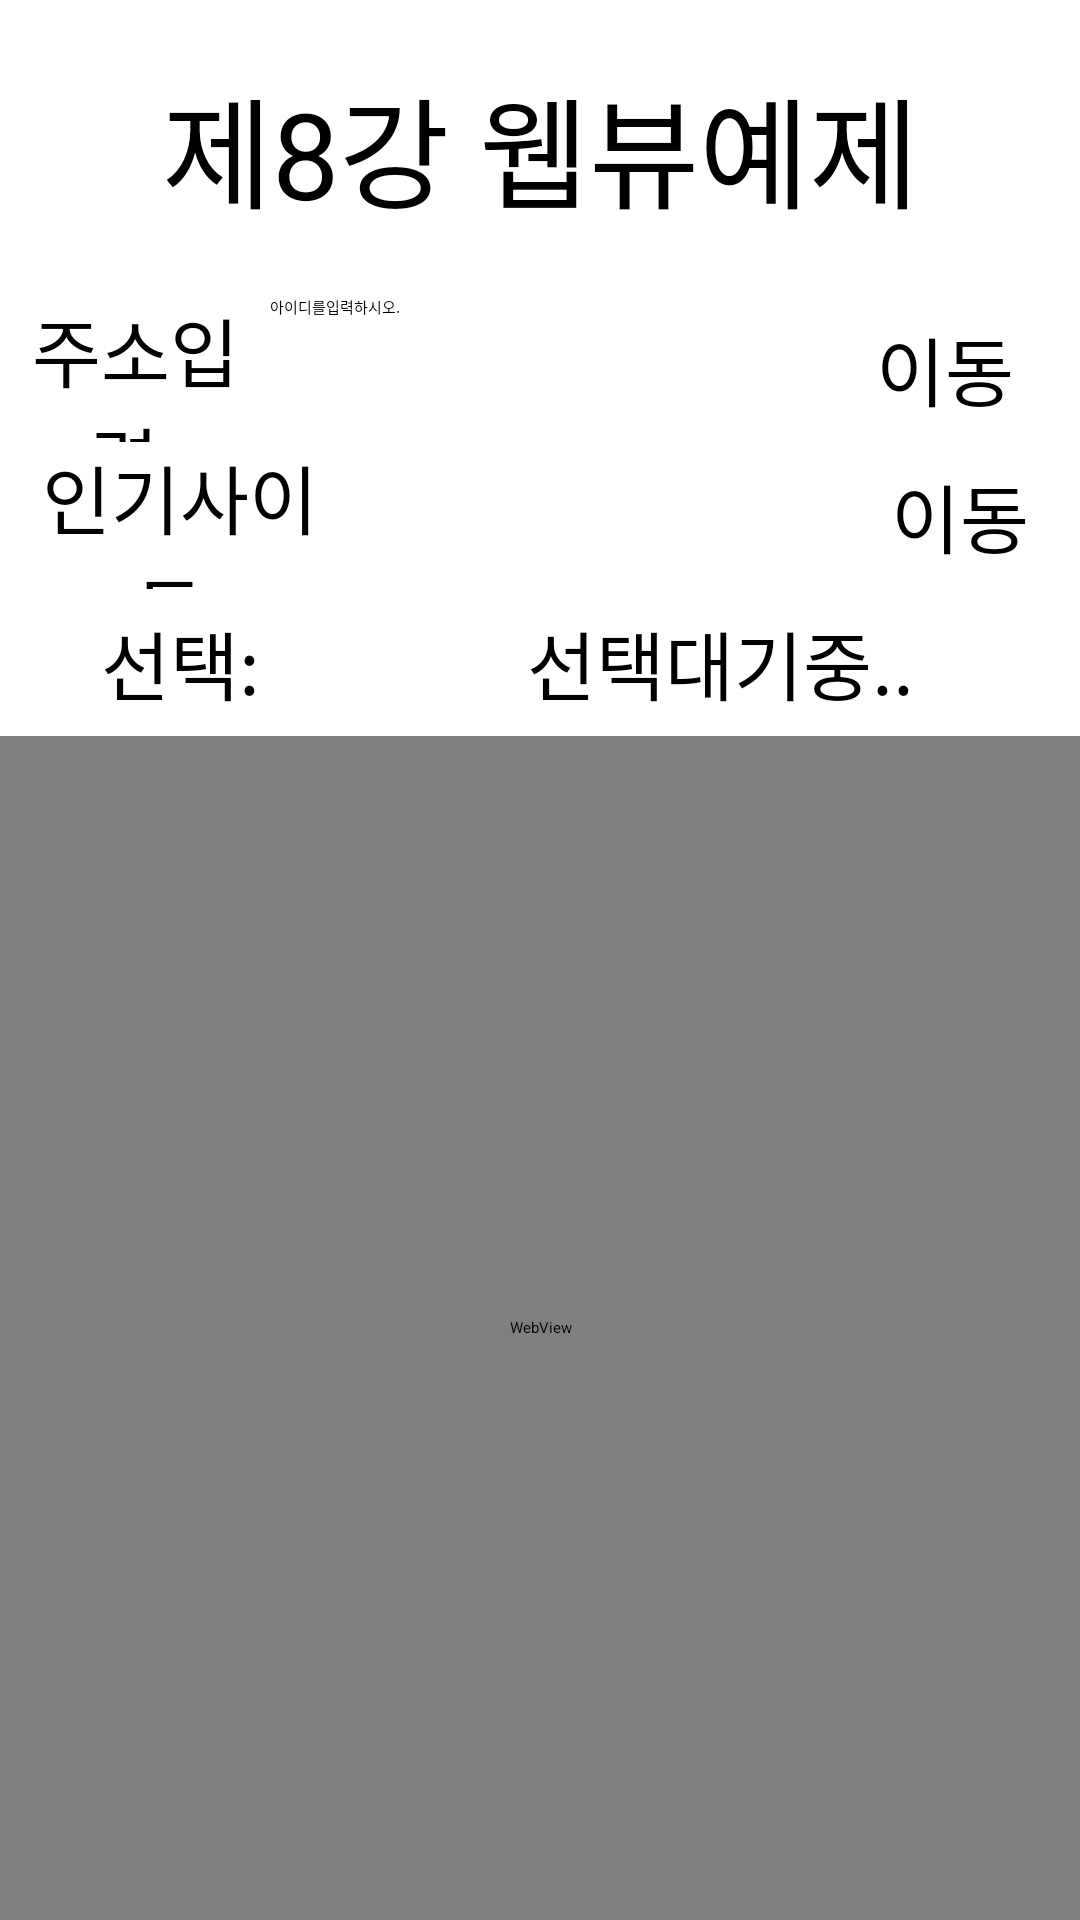

Reconstruct the res/layout file that produces this screen, plus the resources it refers to.
<!-- AndroidManifest.xml: application theme Theme.MyStudyApp -->
<!-- res/layout/activity_ex8_web_view.xml -->
<?xml version="1.0" encoding="utf-8"?>
<LinearLayout xmlns:android="http://schemas.android.com/apk/res/android"
    xmlns:app="http://schemas.android.com/apk/res-auto"
    xmlns:tools="http://schemas.android.com/tools"
    android:layout_width="match_parent"
    android:layout_height="match_parent"
    android:orientation="vertical"
    android:background="#ffffff"
    tools:context=".Ex9WebViewActivity">

    <LinearLayout
        android:layout_width="match_parent"
        android:layout_height="0dp"
        android:layout_weight="2"
        android:orientation="horizontal">

        <TextView
            android:layout_width="wrap_content"
            android:layout_height="wrap_content"
            android:textSize="40dp"
            android:layout_gravity="center"
            android:gravity="center"
            android:textColor="@color/black"
            android:layout_weight="1"
            android:text="제8강 웹뷰예제" />
    </LinearLayout>
    <LinearLayout
        android:layout_width="match_parent"
        android:layout_height="0dp"
        android:layout_weight="1"
        android:orientation="horizontal">

        <TextView
            android:layout_width="0dp"
            android:layout_height="wrap_content"
            android:layout_gravity="center"
            android:layout_weight="1"
            android:gravity="center"
            android:text="주소입력:"
            android:textColor="@color/black"
            android:textSize="25dp" />

        <EditText
            android:id="@+id/etUrl"
            android:layout_width="0dp"
            android:layout_height="wrap_content"
            android:layout_weight="2"
            android:ems="10"
            android:textColor="@color/black"
            android:inputType="textPersonName"
            android:hint="아이디를입력하시오." />

        <Button
            android:id="@+id/btnGo"
            android:layout_width="0dp"
            android:layout_height="wrap_content"
            android:layout_gravity="center"
            android:layout_weight="1"
            android:gravity="center"
            android:text="이동"
            android:textSize="25dp" />
    </LinearLayout>
    <LinearLayout
        android:layout_width="match_parent"
        android:layout_height="0dp"
        android:layout_weight="1"
        android:orientation="horizontal">

        <TextView
            android:layout_width="0dp"
            android:layout_height="wrap_content"
            android:layout_gravity="center"
            android:layout_weight="1.5"
            android:gravity="center"
            android:text="인기사이트:"
            android:textColor="@color/black"
            android:textSize="25dp" />
        <Spinner
            android:id="@+id/spinner"
            android:layout_width="0dp"
            android:layout_gravity="center"
            android:gravity="center"
            android:layout_height="wrap_content"
            android:layout_weight="2" />
        <Button
            android:id="@+id/btnGo2"
            android:layout_width="0dp"
            android:layout_height="wrap_content"
            android:layout_weight="1"
            android:layout_gravity="center"
            android:gravity="center"
            android:text="이동"
            android:textSize="25dp" />

    </LinearLayout>
    <LinearLayout
        android:layout_width="match_parent"
        android:layout_height="0dp"
        android:layout_weight="1"
        android:orientation="horizontal">

        <TextView
            android:layout_width="0dp"
            android:layout_height="wrap_content"
            android:layout_gravity="center"
            android:layout_weight="1"
            android:gravity="center"
            android:text="선택:"
            android:textColor="@color/black"
            android:textSize="25dp" />
        <TextView
            android:id="@+id/tvSite"
            android:layout_width="0dp"
            android:layout_height="wrap_content"
            android:layout_gravity="center"
            android:layout_weight="2"
            android:gravity="center"
            android:text="선택대기중.."
            android:textColor="@color/black"
            android:textSize="25dp" />
    </LinearLayout>
    <LinearLayout
        android:layout_width="match_parent"
        android:layout_height="0dp"
        android:layout_gravity="center"
        android:layout_weight="8"
        android:gravity="center"
        android:orientation="horizontal">

        <WebView
            android:id="@+id/webview"
            android:layout_width="match_parent"
            android:layout_height="match_parent" />
    </LinearLayout>
</LinearLayout>
<!-- resources referenced by this layout -->
<resources>

  <!-- not gathered from this repository: default colours our renderer supplied (Android Studio template values) -->
  <color name="black">#FF000000</color>
</resources>
